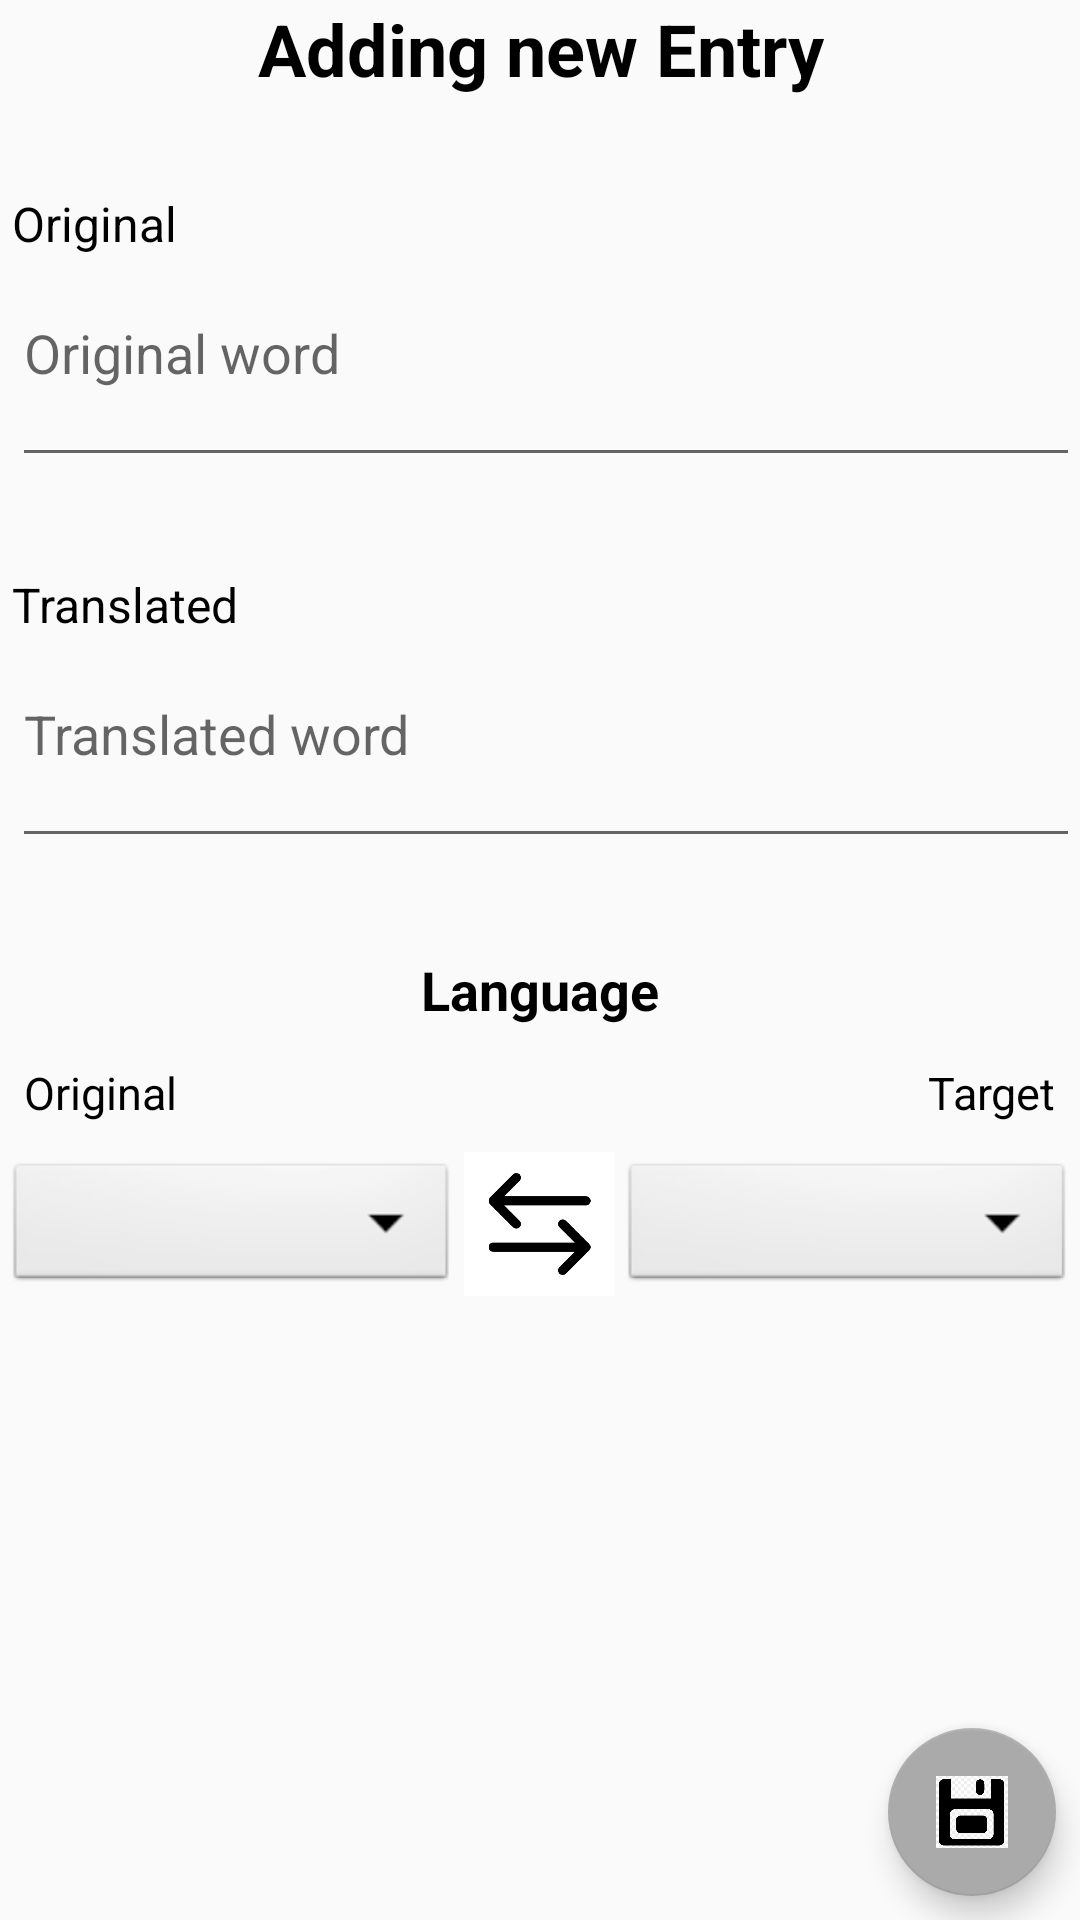

Here is an Android app screen rendered from its layout file. Give the layout XML and the strings, colors and styles it references.
<!-- AndroidManifest.xml: application theme AppTheme -->
<!-- res/layout/activity_add.xml -->
<?xml version="1.0" encoding="utf-8"?>
<android.support.constraint.ConstraintLayout xmlns:android="http://schemas.android.com/apk/res/android"
    xmlns:app="http://schemas.android.com/apk/res-auto"
    xmlns:tools="http://schemas.android.com/tools"
    android:layout_width="match_parent"
    android:layout_height="match_parent"
    tools:context="com.example.family.lexicondictionary.AddActivity">

    <android.support.design.widget.FloatingActionButton
        android:id="@+id/saveFab"
        android:layout_width="wrap_content"
        android:layout_height="wrap_content"
        android:layout_gravity="bottom|end"
        android:layout_margin="@dimen/fab_margin"
        android:layout_marginBottom="8dp"
        android:layout_marginEnd="8dp"
        android:layout_marginLeft="8dp"
        android:layout_marginRight="8dp"
        android:layout_marginStart="8dp"
        android:layout_marginTop="8dp"
        app:backgroundTint="@android:color/darker_gray"
        app:layout_constraintBottom_toBottomOf="parent"
        app:layout_constraintHorizontal_bias="1.0"
        app:layout_constraintLeft_toLeftOf="parent"
        app:layout_constraintRight_toRightOf="parent"
        app:layout_constraintTop_toTopOf="parent"
        app:layout_constraintVertical_bias="1.0"
        app:srcCompat="@drawable/save_fab"
        tools:theme="@style/AppTheme"></android.support.design.widget.FloatingActionButton>

    <LinearLayout
        android:layout_width="0dp"
        android:layout_height="0dp"
        android:orientation="vertical"
        android:weightSum="20"
        app:layout_constraintBottom_toBottomOf="parent"
        app:layout_constraintHorizontal_bias="0.0"
        app:layout_constraintLeft_toLeftOf="parent"
        app:layout_constraintRight_toRightOf="parent"
        app:layout_constraintTop_toTopOf="parent"
        app:layout_constraintVertical_bias="0.0">

        <TextView
            android:id="@+id/textView2"
            android:layout_width="match_parent"
            android:layout_height="0dp"
            android:layout_weight="2"
            android:text="@string/title_addNewEntry"
            android:textAlignment="center"
            android:gravity="center_horizontal"
            android:textColor="@android:color/black"
            android:textSize="24sp"
            android:textStyle="bold" />

        <TextView
            android:id="@+id/textView"
            android:layout_width="match_parent"
            android:layout_height="0dp"
            android:layout_weight="1"
            android:layout_marginLeft="4dp"
            android:text="@string/text_original"
            android:textColor="@android:color/black"
            android:textSize="16sp" />

        <EditText
            android:id="@+id/editTextOriginal"
            android:layout_width="match_parent"
            android:layout_height="0dp"
            android:layout_weight="2"
            android:layout_marginLeft="4dp"
            android:ems="10"
            android:gravity="start"
            android:hint="@string/text_originalWord"
            android:inputType="text"
            android:textAlignment="textStart" />

        <TextView
            android:id="@+id/space1"
            android:layout_width="match_parent"
            android:layout_height="0dp"
            android:layout_weight="1" />

        <TextView
            android:id="@+id/textView3"
            android:layout_width="match_parent"
            android:layout_height="0dp"
            android:layout_weight="1"
            android:layout_marginLeft="4dp"
            android:text="@string/text_translated"
            android:textColor="@android:color/black"
            android:textSize="16sp" />

        <EditText
            android:id="@+id/editTextTranslated"
            android:layout_width="match_parent"
            android:layout_height="0dp"
            android:layout_weight="2"
            android:layout_marginLeft="4dp"
            android:ems="10"
            android:hint="@string/text_translatedWord"
            android:gravity="start"
            android:textAlignment="textStart"
            android:inputType="text" />

        <TextView
            android:id="@+id/space2"
            android:layout_width="match_parent"
            android:layout_height="0dp"
            android:layout_weight="1" />

        <TextView
            android:id="@+id/textView6"
            android:layout_width="match_parent"
            android:layout_height="0dp"
            android:layout_weight="1"
            android:gravity="center_horizontal"
            android:text="@string/text_language"
            android:textAlignment="center"
            android:textColor="@android:color/black"
            android:textSize="18sp"
            android:textStyle="bold" />

        <android.support.constraint.ConstraintLayout
            android:layout_width="match_parent"
            android:layout_height="0dp"
            android:layout_weight="1">

            <TextView
                android:id="@+id/textViewFrom"
                android:layout_width="wrap_content"
                android:layout_height="wrap_content"
                android:layout_marginLeft="8dp"
                android:layout_marginRight="8dp"
                android:text="@string/text_original"
                android:textColor="@android:color/black"
                android:textSize="15sp"
                app:layout_constraintBottom_toBottomOf="parent"
                app:layout_constraintHorizontal_bias="0.0"
                app:layout_constraintLeft_toLeftOf="parent"
                app:layout_constraintRight_toRightOf="parent"
                app:layout_constraintTop_toTopOf="parent"
                app:layout_constraintVertical_bias="0.4"
                android:layout_marginStart="8dp"
                android:layout_marginEnd="8dp" />

            <TextView
                android:id="@+id/textViewTo"
                android:layout_width="wrap_content"
                android:layout_height="wrap_content"
                android:layout_marginLeft="8dp"
                android:layout_marginRight="8dp"
                android:text="@string/text_target"
                android:textColor="@android:color/black"
                android:textSize="15sp"
                app:layout_constraintBottom_toBottomOf="parent"
                app:layout_constraintHorizontal_bias="1.0"
                app:layout_constraintLeft_toLeftOf="parent"
                app:layout_constraintRight_toRightOf="parent"
                app:layout_constraintTop_toTopOf="parent"
                app:layout_constraintVertical_bias="0.4"
                android:layout_marginStart="8dp"
                android:layout_marginEnd="8dp" />
        </android.support.constraint.ConstraintLayout>

        <LinearLayout
            android:layout_width="match_parent"
            android:layout_height="0dp"
            android:layout_weight="1.5"
            android:orientation="horizontal"
            android:layout_marginTop="3dp"
            android:weightSum="7">

            <Spinner
                android:id="@+id/translateFrom"
                android:layout_width="0dp"
                android:layout_height="match_parent"
                android:layout_marginBottom="0dp"
                android:layout_marginLeft="2dp"
                android:layout_marginRight="2dp"
                android:layout_marginTop="2dp"
                android:background="@android:drawable/btn_dropdown"
                android:spinnerMode="dropdown"
                android:layout_weight="3" />

            <ImageButton
                android:id="@+id/exchange"
                android:layout_width="0dp"
                android:layout_height="wrap_content"
                android:layout_weight="1"
                android:adjustViewBounds="true"
                android:background="@android:color/white"
                android:padding="7dp"
                android:scaleType="fitCenter"
                app:srcCompat="@drawable/exchange_button" />

            <Spinner
                android:id="@+id/translateTo"
                android:layout_width="0dp"
                android:layout_height="match_parent"
                android:layout_marginBottom="0dp"
                android:layout_marginLeft="2dp"
                android:layout_marginRight="2dp"
                android:layout_marginTop="2dp"
                android:background="@android:drawable/btn_dropdown"
                android:spinnerMode="dropdown"
                android:layout_weight="3" />

        </LinearLayout>
    </LinearLayout>

</android.support.constraint.ConstraintLayout>
<!-- resources referenced by this layout -->
<resources>
  <!-- drawable exchange_button: png bitmap (drawable, 1379 bytes) -->
  <!-- drawable save_fab: jpg bitmap (drawable, 24753 bytes) -->
  <string name="text_language">Language</string>
  <string name="text_original">Original</string>
  <string name="text_originalWord">Original word</string>
  <string name="text_target">Target</string>
  <string name="text_translated">Translated</string>
  <string name="text_translatedWord">Translated word</string>
  <string name="title_addNewEntry">Adding new Entry</string>
  <style name="AppTheme" parent="Theme.AppCompat.Light.DarkActionBar">
          
          <item name="colorPrimary">@color/colorPrimary</item>
          <item name="colorPrimaryDark">@color/colorPrimaryDark</item>
          <item name="colorAccent">@color/colorAccent</item>
      </style>
  <!-- not gathered from this repository: default colours our renderer supplied (Android Studio template values) -->
  <color name="colorPrimary">#FF6200EE</color>
  <color name="colorPrimaryDark">#FF3700B3</color>
  <color name="colorAccent">#FF03DAC5</color>
</resources>
